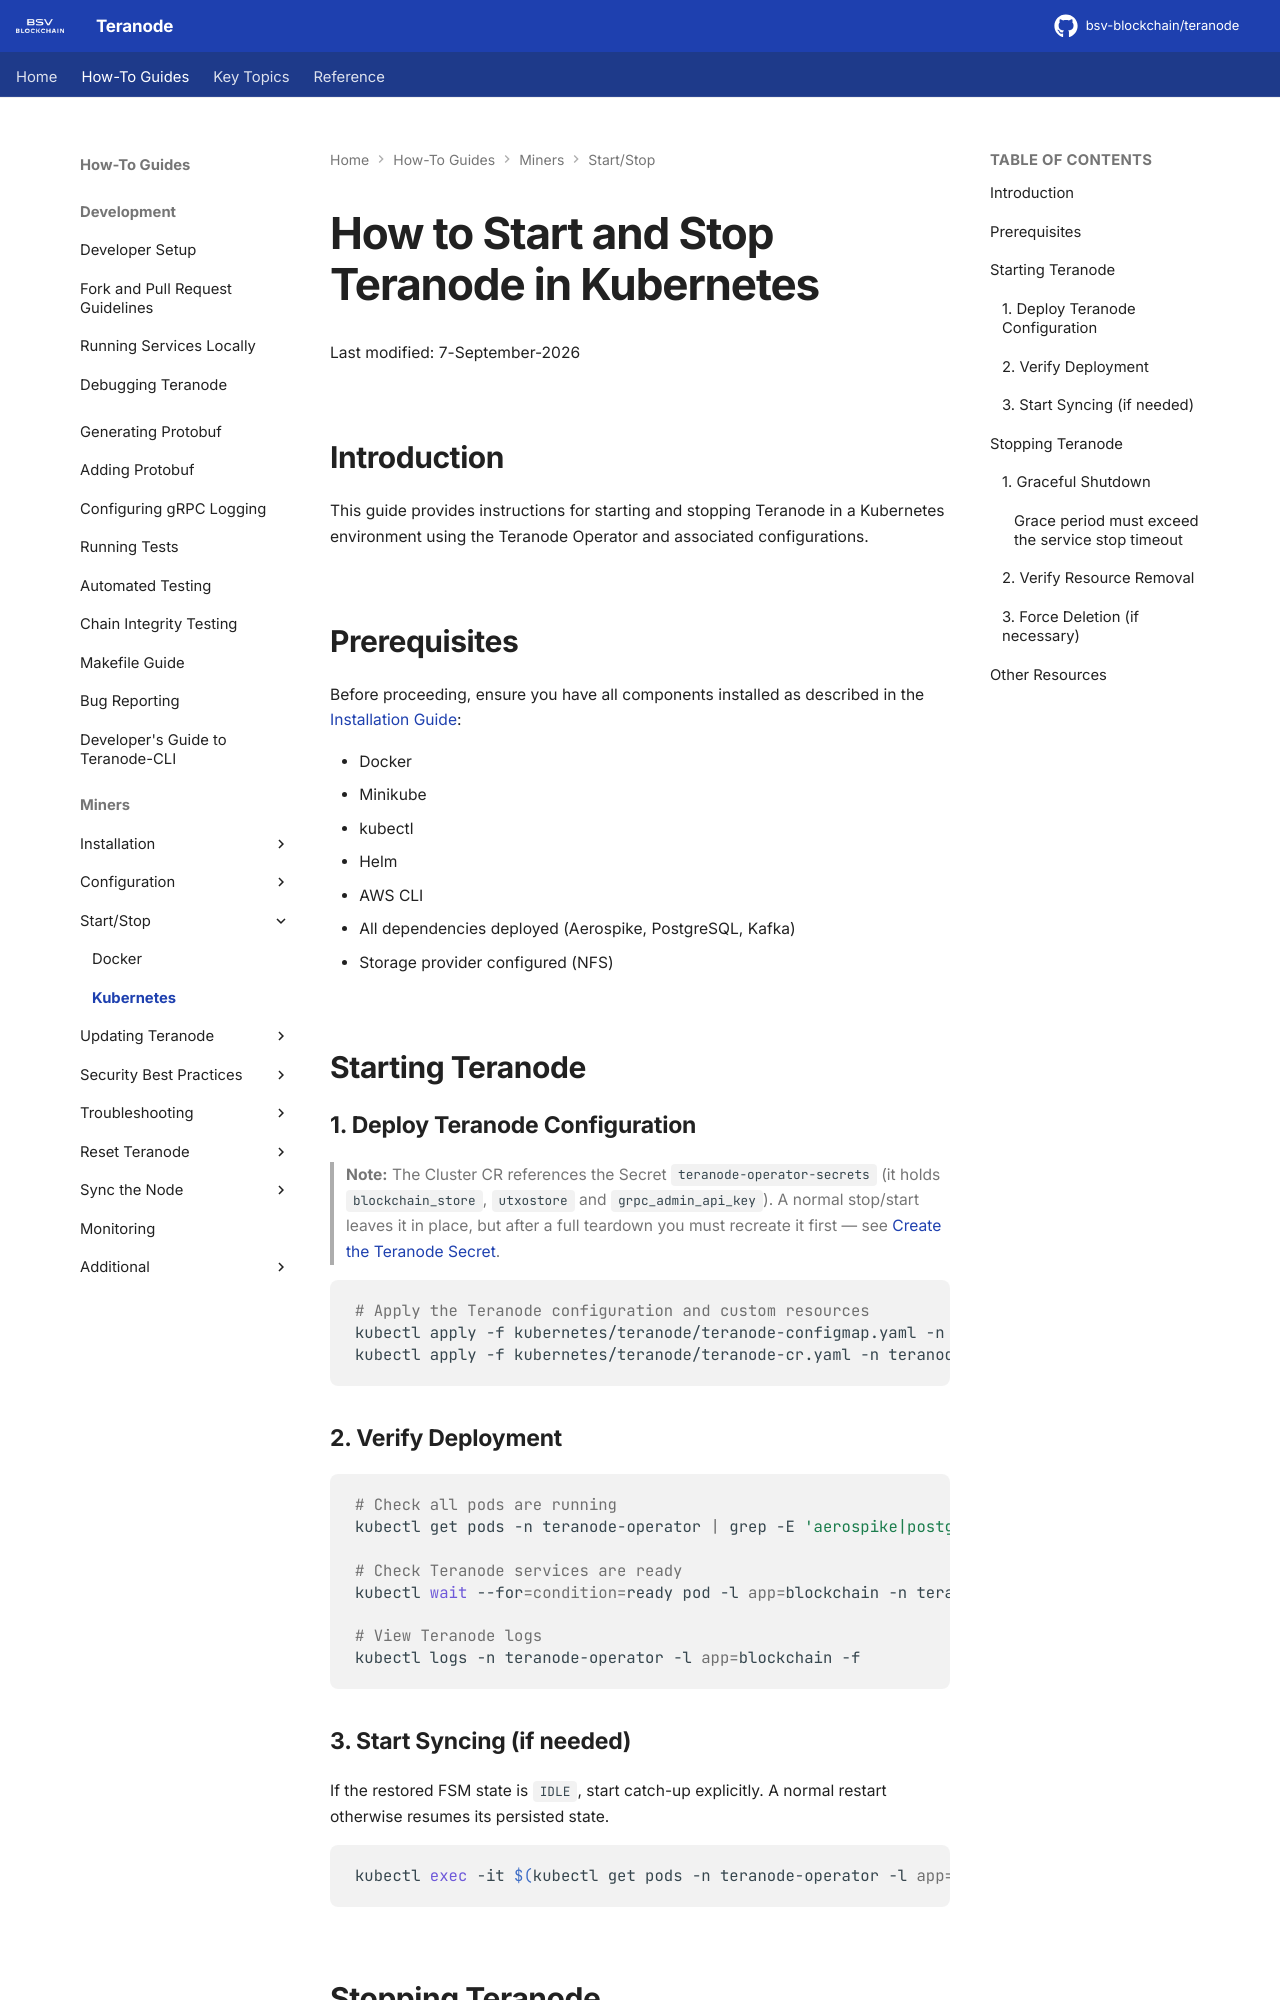

repository: ordishs/teranode · page: howto/miners/kubernetes/minersHowToStopStartKubernetesTeranode/index.html · generator: mkdocs

# How to Start and Stop Teranode in Kubernetes

Last modified: 7-September-2026

## Introduction

This guide provides instructions for starting and stopping Teranode in a Kubernetes environment using the Teranode Operator and associated configurations.

## Prerequisites

Before proceeding, ensure you have all components installed as described in the [Installation Guide](minersHowToInstallation.md):

- Docker
- Minikube
- kubectl
- Helm
- AWS CLI
- All dependencies deployed (Aerospike, PostgreSQL, Kafka)
- Storage provider configured (NFS)

## Starting Teranode

### 1. Deploy Teranode Configuration

> **Note:** The Cluster CR references the Secret `teranode-operator-secrets` (it holds `blockchain_store`, `utxostore` and `grpc_admin_api_key`). A normal stop/start leaves it in place, but after a full teardown you must recreate it first — see [Create the Teranode Secret](minersHowToInstallation.md#create-the-teranode-secret).

```bash
# Apply the Teranode configuration and custom resources
kubectl apply -f kubernetes/teranode/teranode-configmap.yaml -n teranode-operator
kubectl apply -f kubernetes/teranode/teranode-cr.yaml -n teranode-operator
```

### 2. Verify Deployment

```bash
# Check all pods are running
kubectl get pods -n teranode-operator | grep -E 'aerospike|postgres|kafka|teranode-operator'

# Check Teranode services are ready
kubectl wait --for=condition=ready pod -l app=blockchain -n teranode-operator --timeout=300s

# View Teranode logs
kubectl logs -n teranode-operator -l app=blockchain -f
```

### 3. Start Syncing (if needed)

If the restored FSM state is `IDLE`, start catch-up explicitly. A normal
restart otherwise resumes its persisted state.

```bash
kubectl exec -it $(kubectl get pods -n teranode-operator -l app=blockchain -o jsonpath='{.items[0].metadata.name}') -n teranode-operator -- teranode-cli setfsmstate --fsmstate catchingblocks
```

## Stopping Teranode

### 1. Graceful Shutdown

```bash
# Remove the Teranode custom resource
kubectl delete -f kubernetes/teranode/teranode-cr.yaml -n teranode-operator

# Remove the configmap
kubectl delete -f kubernetes/teranode/teranode-configmap.yaml -n teranode-operator
```
